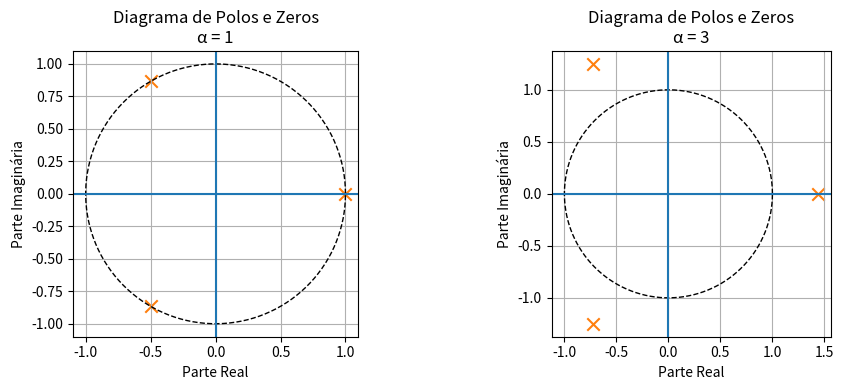

Generate this figure with matplotlib:
import numpy as np
import matplotlib.pyplot as plt

L = 3
alpha_vec = [1, 3]

plt.figure(figsize=(10, 4))

theta = np.linspace(0, 2 * np.pi, 400)
unit_circle_x = np.cos(theta)
unit_circle_y = np.sin(theta)

for i, alpha in enumerate(alpha_vec, start=1):
    numerator = [1]
    denominator = [1] + [0] * (L - 1) + [-alpha]

    zeros = np.roots(numerator)
    poles = np.roots(denominator)

    plt.subplot(1, len(alpha_vec), i)

    # Círculo unitário
    plt.plot(unit_circle_x, unit_circle_y, 'k--', linewidth=1)

    # Polos e zeros
    plt.scatter(np.real(zeros), np.imag(zeros), marker='o', s=80)
    plt.scatter(np.real(poles), np.imag(poles), marker='x', s=80)

    # Eixos
    plt.axhline(0)
    plt.axvline(0)
    plt.grid(True)

    # Escala correta
    plt.gca().set_aspect('equal', adjustable='box')

    plt.title(f'Diagrama de Polos e Zeros\nα = {alpha}')
    plt.xlabel('Parte Real')
    plt.ylabel('Parte Imaginária')

plt.tight_layout()
plt.show()